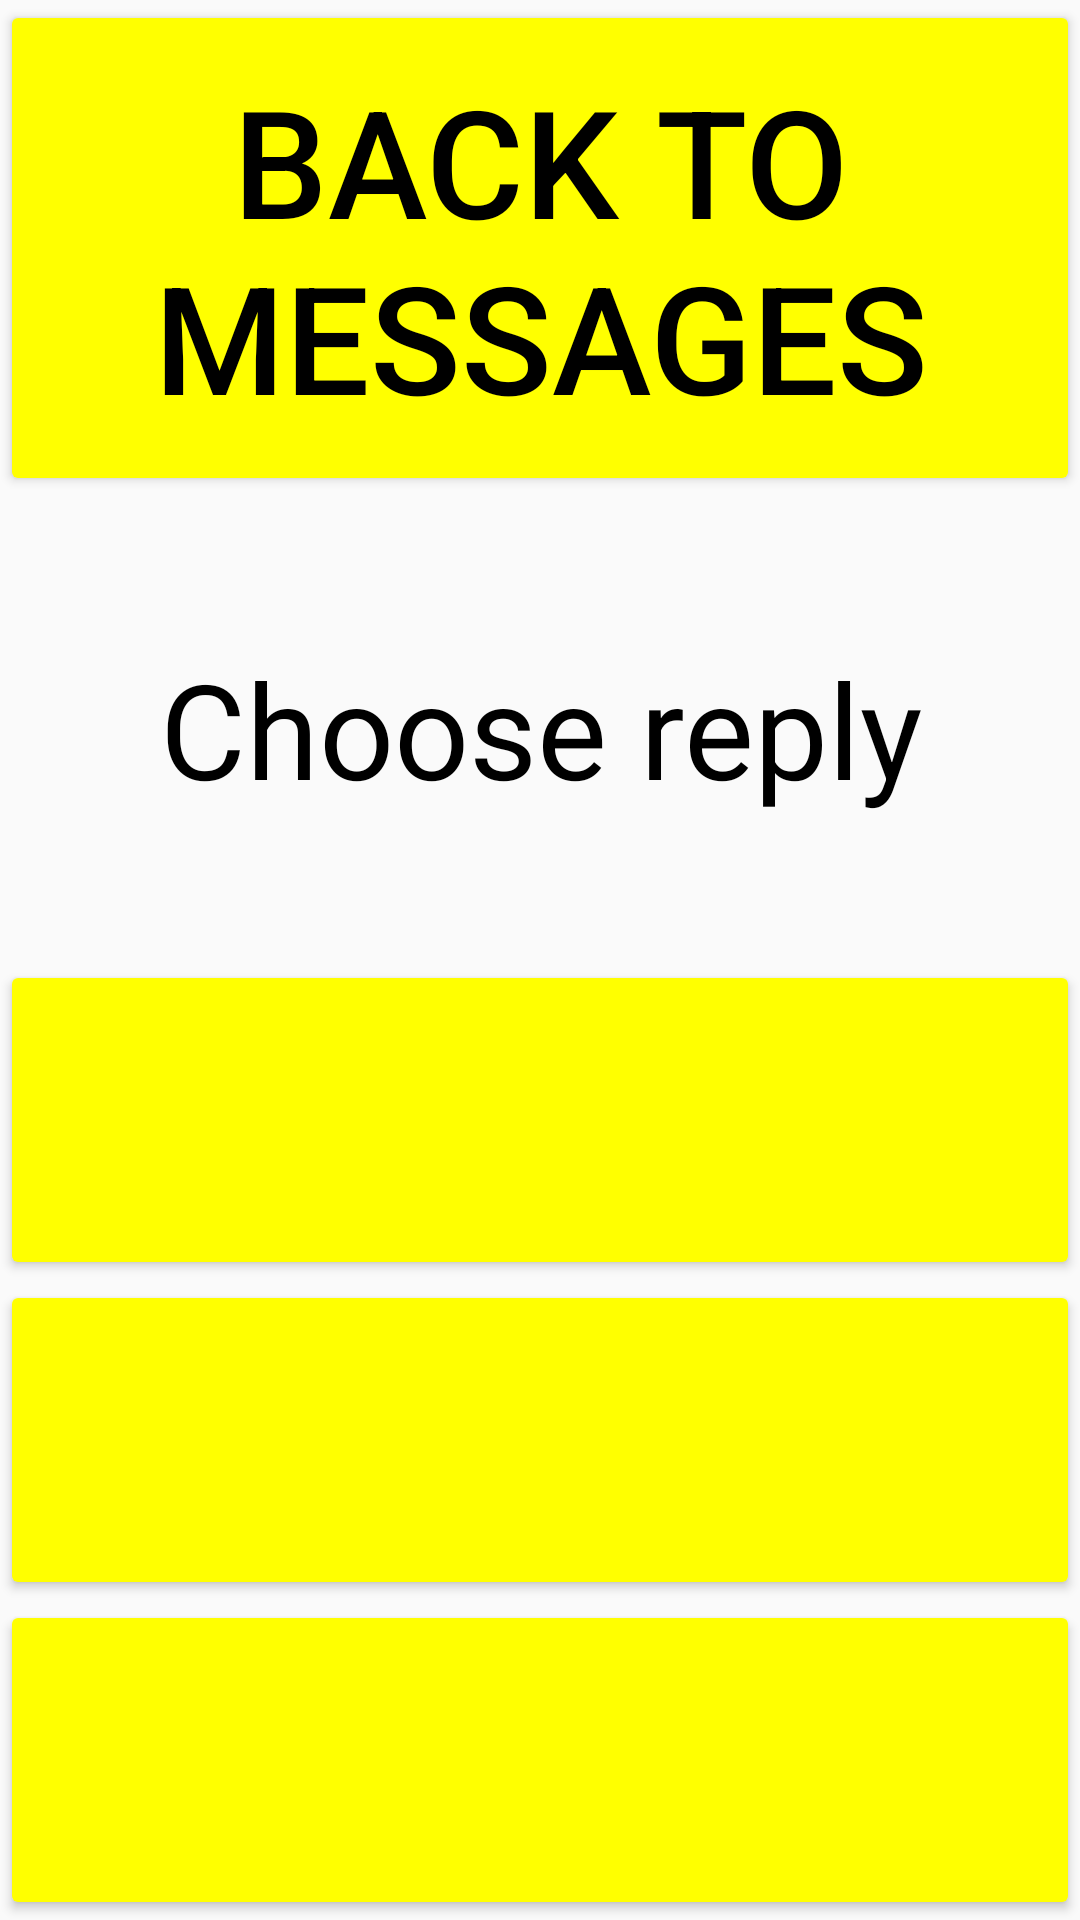

Android layout source for this screen:
<!-- AndroidManifest.xml: application theme AppTheme.NoActionBar -->
<!-- res/layout/activity_reply.xml -->
<LinearLayout xmlns:android="http://schemas.android.com/apk/res/android"
    xmlns:tools="http://schemas.android.com/tools"
    android:layout_width="match_parent"
    android:layout_height="match_parent"
    android:orientation="vertical"
    android:id="@+id/reply_layout"
    tools:context=".messages.ReplyActivity">
    <Button
        android:id="@+id/back_button_reply"
        style="@style/LargeButton"
        android:layout_width="match_parent"
        android:layout_height="wrap_content"
        android:text="@string/back_to_messages_button"
        android:onClick="showPreviousActivity"/>
    <TextView
        android:id="@+id/choose_reply_text_view"
        android:layout_width="match_parent"
        android:layout_height="0dp"
        android:layout_weight="1"
        android:gravity="center_vertical"
        android:textAlignment="center"
        android:textSize="@dimen/default_text_size"
        android:paddingLeft="@dimen/default_text_padding"
        android:paddingRight="@dimen/default_text_padding"
        android:text="@string/choose_reply_text"/>

    <LinearLayout
        android:layout_width="match_parent"
        android:layout_height="wrap_content"
        android:orientation="vertical"
        android:gravity="bottom"
        android:layout_gravity="bottom">
        <Button
            android:id="@+id/response_button_1"
            style="@style/LargeButton"
            android:layout_width="match_parent"
            android:layout_height="match_parent"
            android:layout_weight="1"
            android:onClick="sendSmsWithResponse"/>
        <Button
            android:id="@+id/response_button_2"
            style="@style/LargeButton"
            android:layout_width="match_parent"
            android:layout_height="match_parent"
            android:layout_weight="1"
            android:onClick="sendSmsWithResponse"/>
        <Button
            android:id="@+id/response_button_3"
            style="@style/LargeButton"
            android:layout_width="match_parent"
            android:layout_height="match_parent"
            android:layout_weight="1"
            android:onClick="sendSmsWithResponse"/>
    </LinearLayout>

</LinearLayout>
<!-- resources referenced by this layout -->
<resources>
  <dimen name="default_text_padding">5dp</dimen>
  <dimen name="default_text_size">44dp</dimen>
  <string name="back_to_messages_button">Back to messages</string>
  <string name="choose_reply_text">Choose reply</string>
  <style name="LargeButton" parent="BasicButton">
          <item name="android:textSize">@dimen/button_large_font_size</item>
          <item name="android:paddingTop">@dimen/large_button_padding</item>
          <item name="android:paddingBottom">@dimen/large_button_padding</item>
      </style>
  <style name="AppTheme.NoActionBar" parent="BaseTheme">
          <item name="windowActionBar">false</item>
          <item name="windowNoTitle">true</item>
      </style>
  <style name="BasicButton" parent="@style/Widget.AppCompat.Button.Colored">
          
      </style>
  <dimen name="button_large_font_size">50dp</dimen>
  <dimen name="large_button_padding">20dp</dimen>
  <style name="BaseTheme" parent="Theme.AppCompat.Light.DarkActionBar">
          
          
          <item name="colorAccent">@color/colorAccentOne</item>
          <item name="android:textColor">@color/text_color_scheme_one</item>
      </style>
  <color name="colorAccentOne">#ffff00</color>
</resources>
